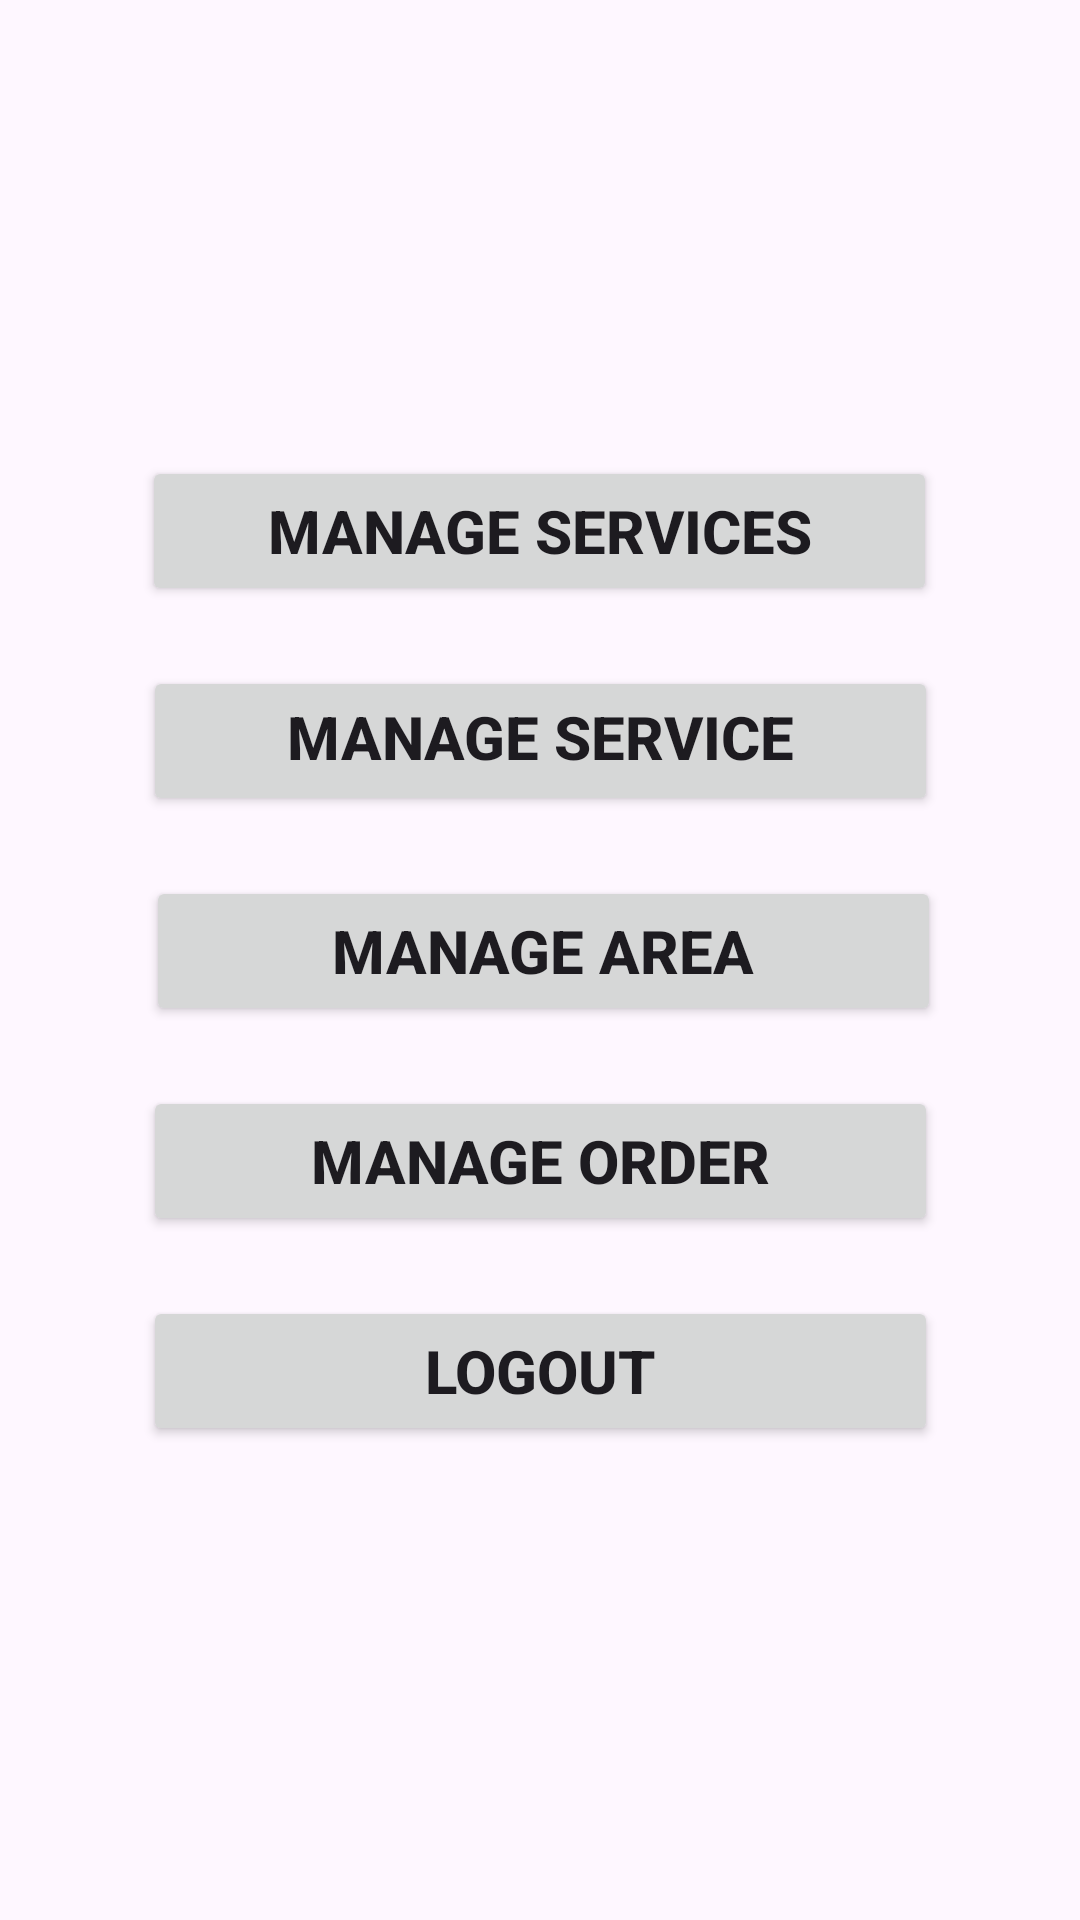

Write the Android layout XML for this screen, with the resource values it uses.
<!-- AndroidManifest.xml: application theme Theme.Sevakam -->
<!-- res/layout/activity_admin_home.xml -->
<?xml version="1.0" encoding="utf-8"?>
<androidx.constraintlayout.widget.ConstraintLayout xmlns:android="http://schemas.android.com/apk/res/android"
    xmlns:app="http://schemas.android.com/apk/res-auto"
    xmlns:tools="http://schemas.android.com/tools"
    android:id="@+id/main"
    android:layout_width="match_parent"
    android:layout_height="match_parent"
    tools:context=".activities.admin.AdminHomeActivity">

    <Button
        android:id="@+id/manage_service_btn"
        android:layout_width="265dp"
        android:layout_height="50dp"
        android:layout_marginTop="152dp"
        android:text="Manage Services"
        android:textSize="20sp"
        android:textStyle="bold"
        app:layout_constraintEnd_toEndOf="parent"
        app:layout_constraintHorizontal_bias="0.498"
        app:layout_constraintStart_toStartOf="parent"
        app:layout_constraintTop_toTopOf="parent" />

    <Button
        android:id="@+id/manage_service_person_btn"
        android:layout_width="265dp"
        android:layout_height="50dp"
        android:layout_marginTop="20dp"
        android:text="Manage service person"
        android:textSize="20sp"
        android:textStyle="bold"
        app:layout_constraintEnd_toEndOf="parent"
        app:layout_constraintStart_toStartOf="parent"
        app:layout_constraintTop_toBottomOf="@+id/manage_service_btn" />

    <Button
        android:id="@+id/manage_area_btn"
        android:layout_width="265dp"
        android:layout_height="50dp"
        android:layout_marginTop="20dp"
        android:text="Manage area"
        android:textSize="20sp"
        android:textStyle="bold"
        app:layout_constraintEnd_toEndOf="parent"
        app:layout_constraintHorizontal_bias="0.514"
        app:layout_constraintStart_toStartOf="parent"
        app:layout_constraintTop_toBottomOf="@+id/manage_service_person_btn" />

    <Button
        android:id="@+id/manage_order_btn"
        android:layout_width="265dp"
        android:layout_height="50dp"
        android:layout_marginTop="20dp"
        android:text="Manage Order"
        android:textSize="20sp"
        android:textStyle="bold"
        app:layout_constraintEnd_toEndOf="parent"
        app:layout_constraintStart_toStartOf="parent"
        app:layout_constraintTop_toBottomOf="@+id/manage_area_btn" />

    <Button
        android:id="@+id/admin_logout_btn"
        android:layout_width="265dp"
        android:layout_height="50dp"
        android:layout_marginTop="20dp"
        android:text="Logout"
        android:textSize="20sp"
        android:textStyle="bold"
        app:layout_constraintEnd_toEndOf="parent"
        app:layout_constraintStart_toStartOf="parent"
        app:layout_constraintTop_toBottomOf="@+id/manage_order_btn" />
</androidx.constraintlayout.widget.ConstraintLayout>
<!-- resources referenced by this layout -->
<resources>
  <style name="Theme.Sevakam" parent="Base.Theme.Sevakam" />
  <style name="Base.Theme.Sevakam" parent="Theme.Material3.DayNight.NoActionBar">
          
          
          <item name="android:statusBarColor">@android:color/transparent</item>
          <item name="android:windowDrawsSystemBarBackgrounds">true</item>
          <item name="android:windowLightStatusBar">false</item>
      </style>
</resources>
